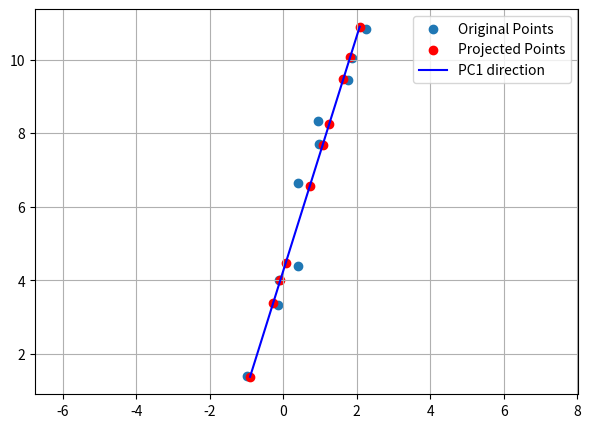

This figure's Python source:
import numpy as np
import matplotlib.pyplot as plt

np.random.seed(0)
x = np.random.randn(10, 1)
y = 3 * x + 4 + np.random.randn(10, 1)
data = np.hstack((x, y))

#feature_A = np.mean(data[:, 0])
#feature_B = np.mean(data[:, 1])

#deviation_A = data[:, 0] - feature_A # 10,
#deviation_B = data[:, 1] - feature_B # 10,
#n = len(data)

#var_A = (np.sum(deviation_A ** 2)) / (n - 1)
#var_B = (np.sum(deviation_B ** 2)) / (n - 1)
#cov_AB = (np.sum(deviation_A * deviation_B)) / (n - 1)

#cov_matrix = np.array([[var_A, cov_AB], [cov_AB, var_B]])
cov_matrix = np.cov(data.T)
eigenvalues, eigenvectors = np.linalg.eig(cov_matrix)

mean = np.mean(data, axis=0)
D = data - mean # 10, 2
idx = np.argmax(eigenvalues)
pc1 = eigenvectors[:, idx]
Z = D @ pc1 # 10,

projected = np.outer(Z, pc1) + mean
t = np.linspace(Z.min(), Z.max(), 100)
pc1_line = mean + np.outer(t, pc1)

plt.figure(figsize=(7, 5))
plt.scatter(data[:, 0], data[:, 1], label="Original Points")
plt.scatter(projected[:, 0], projected[:, 1], color="red", label="Projected Points")
plt.plot(pc1_line[:, 0], pc1_line[:, 1], color="blue", label="PC1 direction")
plt.axis("equal")
plt.legend()
plt.grid()
plt.show()
